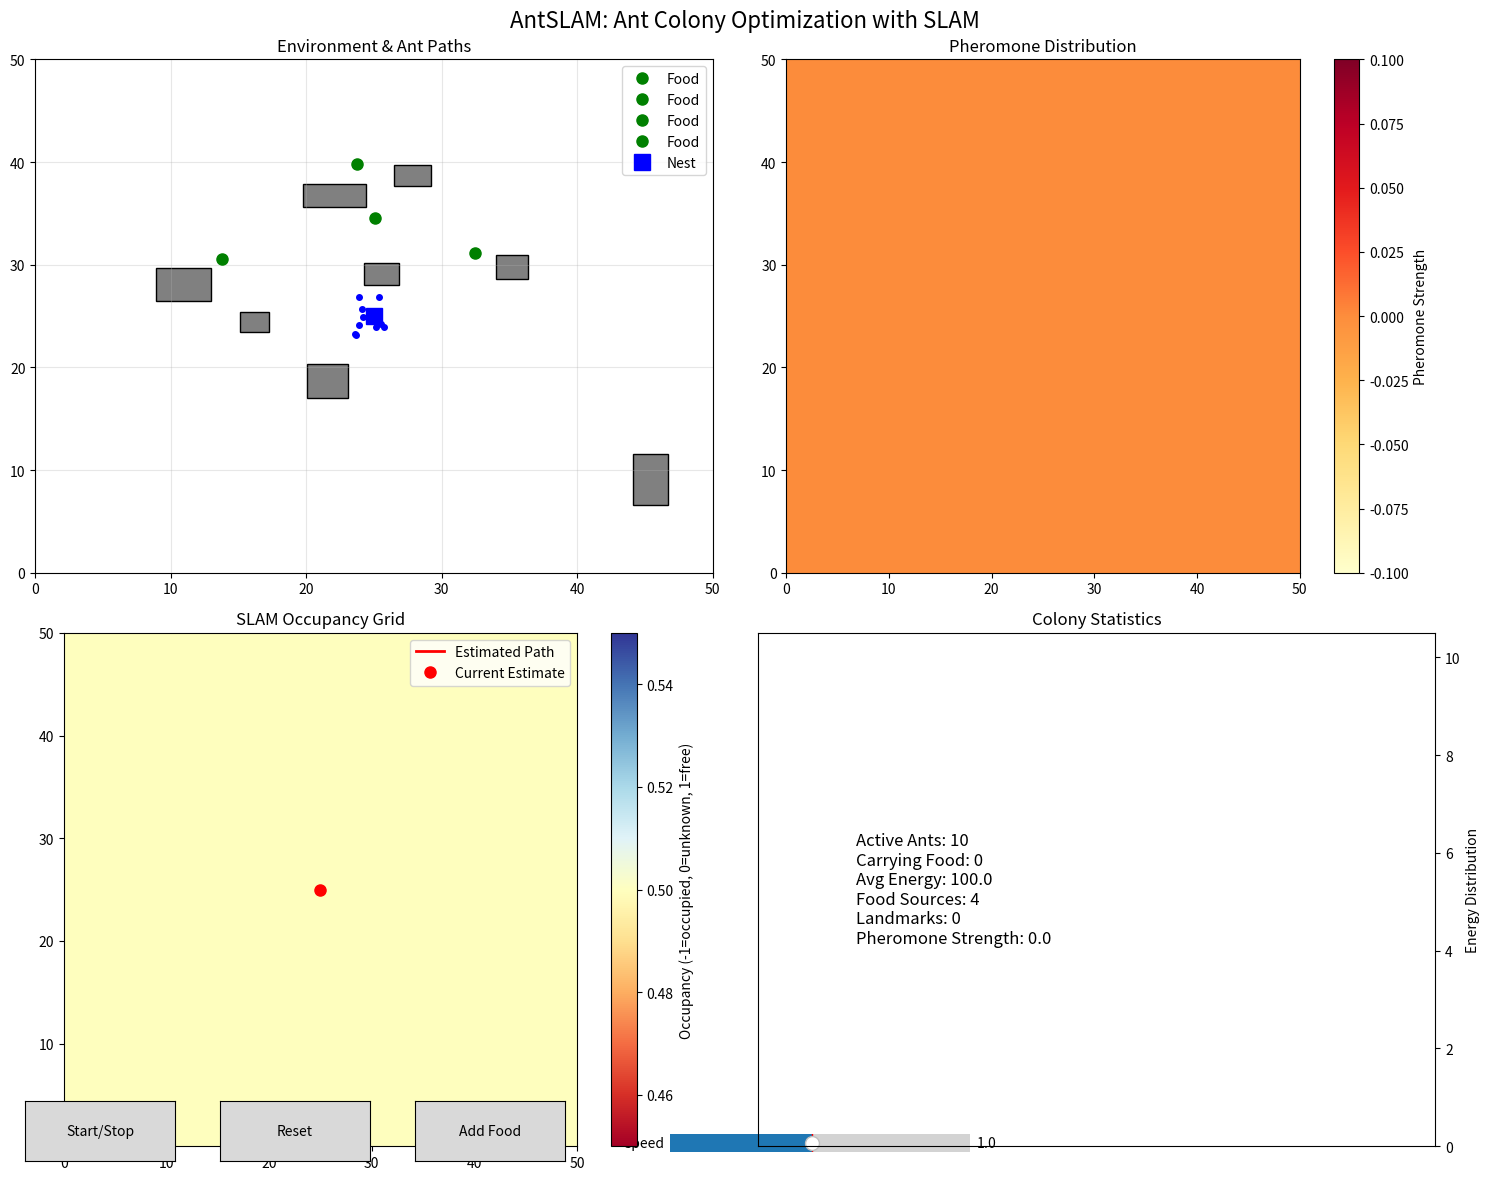

Write the Python code that produced this figure. (Note: this script raises an exception after producing the figure.)
import numpy as np
import matplotlib.pyplot as plt
import matplotlib.patches as patches
from matplotlib.widgets import Button, Slider
import random
from collections import deque
import math
from dataclasses import dataclass
from typing import List, Tuple, Optional
import time

@dataclass
class Point:
    x: float
    y: float
    
    def distance_to(self, other: 'Point') -> float:
        return math.sqrt((self.x - other.x)**2 + (self.y - other.y)**2)

@dataclass
class Landmark:
    position: Point
    id: int
    observed_count: int = 0
    last_observed: float = 0.0

class Ant:
    def __init__(self, start_pos: Point, ant_id: int):
        self.position = start_pos
        self.id = ant_id
        self.path = [Point(start_pos.x, start_pos.y)]
        self.visited_landmarks = set()
        self.pheromone_trail = []
        self.energy = 100.0
        self.carrying_food = False
        self.exploration_radius = 5.0
        
    def move(self, direction: float, distance: float):
        """Move ant in given direction"""
        new_x = self.position.x + distance * math.cos(direction)
        new_y = self.position.y + distance * math.sin(direction)
        self.position = Point(new_x, new_y)
        self.path.append(Point(new_x, new_y))
        self.energy -= 0.1
        
    def deposit_pheromone(self, strength: float = 1.0):
        """Deposit pheromone at current position"""
        self.pheromone_trail.append({
            'position': Point(self.position.x, self.position.y),
            'strength': strength,
            'timestamp': time.time()
        })

class PheromoneMap:
    def __init__(self, width: int, height: int, resolution: float = 0.5):
        self.width = width
        self.height = height
        self.resolution = resolution
        self.grid_width = int(width / resolution)
        self.grid_height = int(height / resolution)
        self.pheromone_grid = np.zeros((self.grid_height, self.grid_width))
        self.decay_rate = 0.95
        
    def add_pheromone(self, pos: Point, strength: float):
        """Add pheromone at given position"""
        grid_x = int(pos.x / self.resolution)
        grid_y = int(pos.y / self.resolution)
        
        if 0 <= grid_x < self.grid_width and 0 <= grid_y < self.grid_height:
            self.pheromone_grid[grid_y, grid_x] += strength
            
    def get_pheromone_strength(self, pos: Point) -> float:
        """Get pheromone strength at position"""
        grid_x = int(pos.x / self.resolution)
        grid_y = int(pos.y / self.resolution)
        
        if 0 <= grid_x < self.grid_width and 0 <= grid_y < self.grid_height:
            return self.pheromone_grid[grid_y, grid_x]
        return 0.0
        
    def evaporate(self):
        """Evaporate pheromones over time"""
        self.pheromone_grid *= self.decay_rate

class OccupancyGrid:
    def __init__(self, width: int, height: int, resolution: float = 0.2):
        self.width = width
        self.height = height
        self.resolution = resolution
        self.grid_width = int(width / resolution)
        self.grid_height = int(height / resolution)
        # 0 = unknown, 1 = free, -1 = occupied
        self.grid = np.zeros((self.grid_height, self.grid_width))
        
    def update_cell(self, pos: Point, value: int):
        """Update occupancy grid cell"""
        grid_x = int(pos.x / self.resolution)
        grid_y = int(pos.y / self.resolution)
        
        if 0 <= grid_x < self.grid_width and 0 <= grid_y < self.grid_height:
            self.grid[grid_y, grid_x] = value
            
    def is_free(self, pos: Point) -> bool:
        """Check if position is free"""
        grid_x = int(pos.x / self.resolution)
        grid_y = int(pos.y / self.resolution)
        
        if 0 <= grid_x < self.grid_width and 0 <= grid_y < self.grid_height:
            return self.grid[grid_y, grid_x] >= 0
        return False

class AntSLAM:
    def __init__(self, map_width: int = 50, map_height: int = 50):
        self.map_width = map_width
        self.map_height = map_height
        self.ants = []
        self.landmarks = []
        self.obstacles = []
        self.food_sources = []
        self.nest_position = Point(25, 25)
        
        # SLAM components
        self.pheromone_map = PheromoneMap(map_width, map_height)
        self.occupancy_grid = OccupancyGrid(map_width, map_height)
        self.estimated_position = Point(25, 25)
        self.position_history = [Point(25, 25)]
        
        # Visualization
        self.fig, self.axes = plt.subplots(2, 2, figsize=(15, 12))
        self.fig.suptitle('AntSLAM: Ant Colony Optimization with SLAM', fontsize=16)
        
        # Initialize with some obstacles and food sources
        self.create_random_environment()
        self.create_ant_colony(10)
        
        # Interactive elements
        self.setup_interactive_controls()
        
    def create_random_environment(self):
        """Create random obstacles and food sources"""
        # Add obstacles
        for _ in range(8):
            x = random.uniform(5, self.map_width - 5)
            y = random.uniform(5, self.map_height - 5)
            width = random.uniform(2, 5)
            height = random.uniform(2, 5)
            self.obstacles.append({
                'position': Point(x, y),
                'width': width,
                'height': height
            })
            
        # Add food sources
        for _ in range(5):
            x = random.uniform(10, self.map_width - 10)
            y = random.uniform(10, self.map_height - 10)
            # Ensure food is not on obstacles
            valid_position = True
            for obs in self.obstacles:
                if (obs['position'].x <= x <= obs['position'].x + obs['width'] and
                    obs['position'].y <= y <= obs['position'].y + obs['height']):
                    valid_position = False
                    break
            if valid_position:
                self.food_sources.append(Point(x, y))
                
    def create_ant_colony(self, num_ants: int):
        """Create colony of ants"""
        for i in range(num_ants):
            # Start ants near nest with some random offset
            start_x = self.nest_position.x + random.uniform(-2, 2)
            start_y = self.nest_position.y + random.uniform(-2, 2)
            ant = Ant(Point(start_x, start_y), i)
            self.ants.append(ant)
            
    def setup_interactive_controls(self):
        """Setup interactive controls for the visualization"""
        # Add control buttons
        ax_button = plt.axes([0.02, 0.02, 0.1, 0.05])
        self.start_button = Button(ax_button, 'Start/Stop')
        self.start_button.on_clicked(self.toggle_simulation)
        
        ax_reset = plt.axes([0.15, 0.02, 0.1, 0.05])
        self.reset_button = Button(ax_reset, 'Reset')
        self.reset_button.on_clicked(self.reset_simulation)
        
        ax_add_food = plt.axes([0.28, 0.02, 0.1, 0.05])
        self.add_food_button = Button(ax_add_food, 'Add Food')
        self.add_food_button.on_clicked(self.add_food_source)
        
        # Speed slider
        ax_speed = plt.axes([0.45, 0.02, 0.2, 0.03])
        self.speed_slider = Slider(ax_speed, 'Speed', 0.1, 2.0, valinit=1.0)
        
        self.simulation_running = False
        self.speed_factor = 1.0
        
    def toggle_simulation(self, event):
        """Toggle simulation on/off"""
        self.simulation_running = not self.simulation_running
        if self.simulation_running:
            self.run_simulation()
            
    def reset_simulation(self, event):
        """Reset simulation"""
        self.simulation_running = False
        self.ants.clear()
        self.landmarks.clear()
        self.pheromone_map = PheromoneMap(self.map_width, self.map_height)
        self.occupancy_grid = OccupancyGrid(self.map_width, self.map_height)
        self.position_history = [Point(25, 25)]
        self.create_ant_colony(10)
        self.update_visualization()
        
    def add_food_source(self, event):
        """Add food source at random location"""
        x = random.uniform(10, self.map_width - 10)
        y = random.uniform(10, self.map_height - 10)
        self.food_sources.append(Point(x, y))
        self.update_visualization()
        
    def calculate_ant_movement(self, ant: Ant) -> Tuple[float, float]:
        """Calculate ant movement based on pheromone trails and exploration"""
        # If carrying food, return to nest
        if ant.carrying_food:
            dx = self.nest_position.x - ant.position.x
            dy = self.nest_position.y - ant.position.y
            distance = math.sqrt(dx**2 + dy**2)
            if distance > 0:
                return math.atan2(dy, dx), min(1.0, distance)
        
        # Explore for food
        best_direction = random.uniform(0, 2 * math.pi)
        best_score = 0
        
        # Check multiple directions
        for angle in np.linspace(0, 2 * math.pi, 16):
            test_x = ant.position.x + 3 * math.cos(angle)
            test_y = ant.position.y + 3 * math.sin(angle)
            test_pos = Point(test_x, test_y)
            
            # Check if position is valid
            if not self.is_valid_position(test_pos):
                continue
                
            score = 0
            
            # Pheromone attraction
            pheromone_strength = self.pheromone_map.get_pheromone_strength(test_pos)
            score += pheromone_strength * 0.5
            
            # Food attraction
            for food in self.food_sources:
                distance = test_pos.distance_to(food)
                if distance < 5:
                    score += 10 / (distance + 0.1)
                    
            # Exploration bonus (avoid visited areas)
            exploration_bonus = 1.0
            for visited_pos in ant.path[-10:]:  # Check last 10 positions
                if test_pos.distance_to(visited_pos) < 2:
                    exploration_bonus -= 0.1
            score += exploration_bonus
            
            if score > best_score:
                best_score = score
                best_direction = angle
                
        return best_direction, 1.0
        
    def is_valid_position(self, pos: Point) -> bool:
        """Check if position is valid (not in obstacle)"""
        if pos.x < 0 or pos.x >= self.map_width or pos.y < 0 or pos.y >= self.map_height:
            return False
            
        for obs in self.obstacles:
            if (obs['position'].x <= pos.x <= obs['position'].x + obs['width'] and
                obs['position'].y <= pos.y <= obs['position'].y + obs['height']):
                return False
                
        return True
        
    def update_ants(self):
        """Update ant positions and behaviors"""
        for ant in self.ants:
            if ant.energy <= 0:
                continue
                
            # Calculate movement
            direction, distance = self.calculate_ant_movement(ant)
            
            # Move ant
            ant.move(direction, distance)
            
            # Check for food pickup
            if not ant.carrying_food:
                for food in self.food_sources[:]:
                    if ant.position.distance_to(food) < 1.5:
                        ant.carrying_food = True
                        ant.deposit_pheromone(2.0)
                        break
                        
            # Check if returned to nest with food
            if ant.carrying_food and ant.position.distance_to(self.nest_position) < 2:
                ant.carrying_food = False
                ant.energy = 100.0  # Replenish energy
                ant.deposit_pheromone(1.5)
                
            # Deposit pheromone
            if len(ant.path) % 5 == 0:  # Every 5 steps
                strength = 1.0 if ant.carrying_food else 0.3
                ant.deposit_pheromone(strength)
                self.pheromone_map.add_pheromone(ant.position, strength)
                
            # Update occupancy grid
            self.occupancy_grid.update_cell(ant.position, 1)  # Mark as free
            
        # Evaporate pheromones
        self.pheromone_map.evaporate()
        
    def update_slam(self):
        """Update SLAM estimation"""
        # Simple SLAM update based on ant positions
        if self.ants:
            # Use average ant position as rough position estimate
            avg_x = sum(ant.position.x for ant in self.ants) / len(self.ants)
            avg_y = sum(ant.position.y for ant in self.ants) / len(self.ants)
            self.estimated_position = Point(avg_x, avg_y)
            self.position_history.append(Point(avg_x, avg_y))
            
            # Keep history manageable
            if len(self.position_history) > 100:
                self.position_history = self.position_history[-100:]
                
        # Update landmarks based on ant observations
        for ant in self.ants:
            for food in self.food_sources:
                if ant.position.distance_to(food) < 5:
                    # Check if landmark already exists
                    existing_landmark = None
                    for landmark in self.landmarks:
                        if landmark.position.distance_to(food) < 2:
                            existing_landmark = landmark
                            break
                            
                    if existing_landmark:
                        existing_landmark.observed_count += 1
                        existing_landmark.last_observed = time.time()
                    else:
                        new_landmark = Landmark(
                            position=Point(food.x, food.y),
                            id=len(self.landmarks),
                            observed_count=1,
                            last_observed=time.time()
                        )
                        self.landmarks.append(new_landmark)
                        
    def update_visualization(self):
        """Update all visualization plots"""
        for ax in self.axes.flat:
            ax.clear()
            
        # Plot 1: Main environment view
        ax1 = self.axes[0, 0]
        ax1.set_title('Environment & Ant Paths')
        ax1.set_xlim(0, self.map_width)
        ax1.set_ylim(0, self.map_height)
        
        # Draw obstacles
        for obs in self.obstacles:
            rect = patches.Rectangle(
                (obs['position'].x, obs['position'].y),
                obs['width'], obs['height'],
                linewidth=1, edgecolor='black', facecolor='gray'
            )
            ax1.add_patch(rect)
            
        # Draw food sources
        for food in self.food_sources:
            ax1.plot(food.x, food.y, 'go', markersize=8, label='Food')
            
        # Draw nest
        ax1.plot(self.nest_position.x, self.nest_position.y, 'bs', markersize=12, label='Nest')
        
        # Draw ant paths
        colors = plt.cm.tab10(np.linspace(0, 1, len(self.ants)))
        for i, ant in enumerate(self.ants):
            if len(ant.path) > 1:
                path_x = [p.x for p in ant.path]
                path_y = [p.y for p in ant.path]
                ax1.plot(path_x, path_y, color=colors[i], alpha=0.6, linewidth=1)
                
            # Draw ant position
            color = 'red' if ant.carrying_food else 'blue'
            ax1.plot(ant.position.x, ant.position.y, 'o', color=color, markersize=4)
            
        ax1.legend()
        ax1.grid(True, alpha=0.3)
        
        # Plot 2: Pheromone map
        ax2 = self.axes[0, 1]
        ax2.set_title('Pheromone Distribution')
        im = ax2.imshow(self.pheromone_map.pheromone_grid, 
                       cmap='YlOrRd', origin='lower', 
                       extent=[0, self.map_width, 0, self.map_height])
        plt.colorbar(im, ax=ax2, label='Pheromone Strength')
        
        # Plot 3: Occupancy grid (SLAM map)
        ax3 = self.axes[1, 0]
        ax3.set_title('SLAM Occupancy Grid')
        occupancy_display = np.copy(self.occupancy_grid.grid)
        occupancy_display[occupancy_display == 0] = 0.5  # Unknown = gray
        im2 = ax3.imshow(occupancy_display, cmap='RdYlBu', origin='lower',
                        extent=[0, self.map_width, 0, self.map_height])
        plt.colorbar(im2, ax=ax3, label='Occupancy (-1=occupied, 0=unknown, 1=free)')
        
        # Draw estimated position and trajectory
        if self.position_history:
            hist_x = [p.x for p in self.position_history]
            hist_y = [p.y for p in self.position_history]
            ax3.plot(hist_x, hist_y, 'r-', linewidth=2, label='Estimated Path')
            ax3.plot(self.estimated_position.x, self.estimated_position.y, 
                    'ro', markersize=8, label='Current Estimate')
            
        # Draw landmarks
        for landmark in self.landmarks:
            ax3.plot(landmark.position.x, landmark.position.y, 'g^', 
                    markersize=6, label='Landmark' if landmark.id == 0 else '')
            
        ax3.legend()
        
        # Plot 4: Statistics
        ax4 = self.axes[1, 1]
        ax4.set_title('Colony Statistics')
        
        # Ant energy levels
        energies = [ant.energy for ant in self.ants]
        carrying_food = sum(1 for ant in self.ants if ant.carrying_food)
        
        stats_text = f"""
        Active Ants: {len([ant for ant in self.ants if ant.energy > 0])}
        Carrying Food: {carrying_food}
        Avg Energy: {np.mean(energies):.1f}
        Food Sources: {len(self.food_sources)}
        Landmarks: {len(self.landmarks)}
        Pheromone Strength: {np.sum(self.pheromone_map.pheromone_grid):.1f}
        """
        
        ax4.text(0.1, 0.5, stats_text, transform=ax4.transAxes, 
                fontsize=12, verticalalignment='center')
        
        # Energy histogram
        if energies:
            ax4_twin = ax4.twinx()
            ax4_twin.hist(energies, bins=10, alpha=0.7, color='skyblue')
            ax4_twin.set_ylabel('Energy Distribution')
            
        ax4.set_xlim(0, 1)
        ax4.set_ylim(0, 1)
        ax4.axis('off')
        
        plt.tight_layout()
        plt.draw()
        
    def run_simulation(self):
        """Run the main simulation loop"""
        try:
            while self.simulation_running:
                self.speed_factor = self.speed_slider.val
                
                # Update simulation
                self.update_ants()
                self.update_slam()
                
                # Update visualization
                self.update_visualization()
                
                # Control simulation speed
                plt.pause(0.1 / self.speed_factor)
                
        except KeyboardInterrupt:
            self.simulation_running = False
            
    def save_results(self, filename: str = 'antslam_results.npz'):
        """Save simulation results"""
        # Prepare data for saving
        ant_paths = []
        for ant in self.ants:
            path_data = [(p.x, p.y) for p in ant.path]
            ant_paths.append(path_data)
            
        position_history = [(p.x, p.y) for p in self.position_history]
        
        np.savez(filename,
                ant_paths=ant_paths,
                position_history=position_history,
                pheromone_grid=self.pheromone_map.pheromone_grid,
                occupancy_grid=self.occupancy_grid.grid,
                food_sources=[(f.x, f.y) for f in self.food_sources],
                obstacles=self.obstacles)
        
        print(f"Results saved to {filename}")

def main():
    """Main function to run AntSLAM simulation"""
    print("AntSLAM: Ant Colony Optimization with SLAM")
    print("Controls:")
    print("- Start/Stop: Toggle simulation")
    print("- Reset: Reset simulation")
    print("- Add Food: Add random food source")
    print("- Speed slider: Control simulation speed")
    print("- Close window to exit")
    
    # Create and run simulation
    slam = AntSLAM(map_width=50, map_height=50)
    slam.update_visualization()
    
    # Show plot
    plt.show()
    
    # Save results when done
    slam.save_results()

if __name__ == "__main__":
    main()